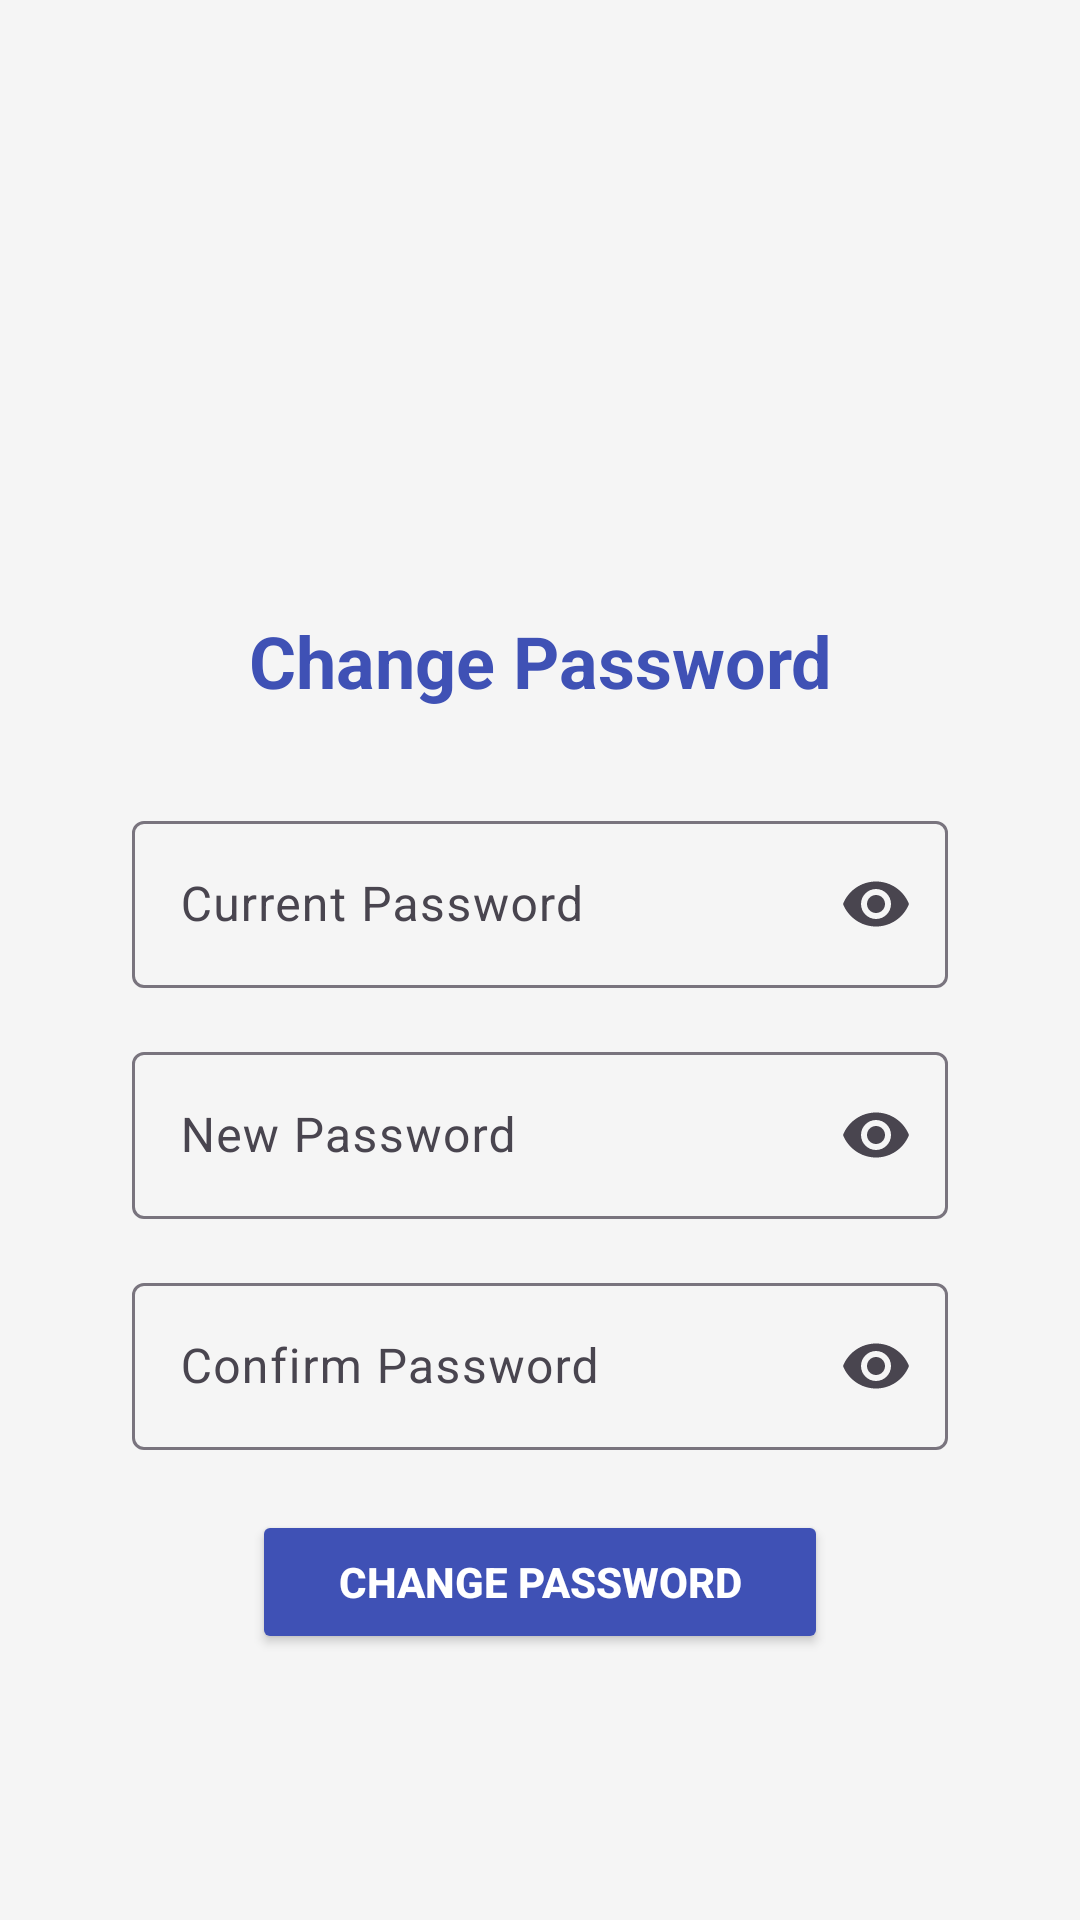

Layout XML and referenced resources for this Android screen:
<!-- AndroidManifest.xml: application theme Theme.SisApp -->
<!-- res/layout/activity_change_password.xml -->
<?xml version="1.0" encoding="utf-8"?>
<androidx.constraintlayout.widget.ConstraintLayout
    xmlns:android="http://schemas.android.com/apk/res/android"
    xmlns:app="http://schemas.android.com/apk/res-auto"
    xmlns:tools="http://schemas.android.com/tools"
    android:id="@+id/main"
    android:layout_width="match_parent"
    android:layout_height="match_parent"
    android:padding="24dp"
    android:background="#F5F5F5"
    tools:context=".ChangePassword"
    android:paddingHorizontal="10sp"
    android:paddingVertical="10sp">


    
    <TextView
        android:id="@+id/title"
        android:layout_width="wrap_content"
        android:layout_height="wrap_content"
        android:text="Change Password"
        android:textSize="24sp"
        android:textStyle="bold"
        android:textColor="#3F51B5"
        app:layout_constraintTop_toTopOf="parent"
        app:layout_constraintStart_toStartOf="parent"
        app:layout_constraintEnd_toEndOf="parent"
        android:layout_marginTop="180dp" />

    
    <com.google.android.material.textfield.TextInputLayout
        android:id="@+id/layout_current_password"
        android:layout_width="0dp"
        android:layout_height="wrap_content"
        android:hint="Current Password"
        app:endIconMode="password_toggle"
        app:layout_constraintTop_toBottomOf="@id/title"
        app:layout_constraintStart_toStartOf="parent"
        app:layout_constraintEnd_toEndOf="parent"
        android:layout_marginTop="32dp"
        android:layout_marginHorizontal="20sp">

        <com.google.android.material.textfield.TextInputEditText
            android:id="@+id/input_current_password"
            android:layout_width="match_parent"
            android:layout_height="wrap_content"
            android:inputType="textPassword"
           />

    </com.google.android.material.textfield.TextInputLayout>

    
    <com.google.android.material.textfield.TextInputLayout
        android:id="@+id/layout_new_password"
        android:layout_width="0dp"
        android:layout_height="wrap_content"
        android:hint="New Password"
        app:endIconMode="password_toggle"
        app:layout_constraintTop_toBottomOf="@id/layout_current_password"
        app:layout_constraintStart_toStartOf="parent"
        app:layout_constraintEnd_toEndOf="parent"
        android:layout_marginTop="16dp"
        android:layout_marginHorizontal="20sp">

        <com.google.android.material.textfield.TextInputEditText
            android:id="@+id/input_new_password"
            android:layout_width="match_parent"
            android:layout_height="wrap_content"
            android:inputType="textPassword" />
    </com.google.android.material.textfield.TextInputLayout>

    
    <com.google.android.material.textfield.TextInputLayout
        android:id="@+id/layout_confirm_password"
        android:layout_width="0dp"
        android:layout_height="wrap_content"
        android:hint="Confirm Password"
        app:endIconMode="password_toggle"
        app:layout_constraintTop_toBottomOf="@id/layout_new_password"
        app:layout_constraintStart_toStartOf="parent"
        app:layout_constraintEnd_toEndOf="parent"
        android:layout_marginTop="16dp"
        android:layout_marginHorizontal="20sp">

        <com.google.android.material.textfield.TextInputEditText
            android:id="@+id/input_confirm_password"
            android:layout_width="match_parent"
            android:layout_height="wrap_content"
            android:inputType="textPassword" />
    </com.google.android.material.textfield.TextInputLayout>

    
    <Button
        android:id="@+id/btn_change_password"
        android:layout_width="0dp"
        android:layout_height="wrap_content"
        android:layout_marginTop="20dp"
        android:backgroundTint="#3F51B5"
        android:layout_marginHorizontal="60sp"
        android:text="Change Password"
        android:textColor="#FFFFFF"
        android:textStyle="bold"
        app:cornerRadius="8dp"
        app:layout_constraintEnd_toEndOf="parent"
        app:layout_constraintHorizontal_bias="0.0"
        app:layout_constraintStart_toStartOf="parent"
        app:layout_constraintTop_toBottomOf="@id/layout_confirm_password" />

</androidx.constraintlayout.widget.ConstraintLayout>
<!-- resources referenced by this layout -->
<resources>
  <style name="Theme.SisApp" parent="Base.Theme.SisApp" />
  <style name="Base.Theme.SisApp" parent="Theme.Material3.DayNight.NoActionBar">
          
          
      </style>
</resources>
